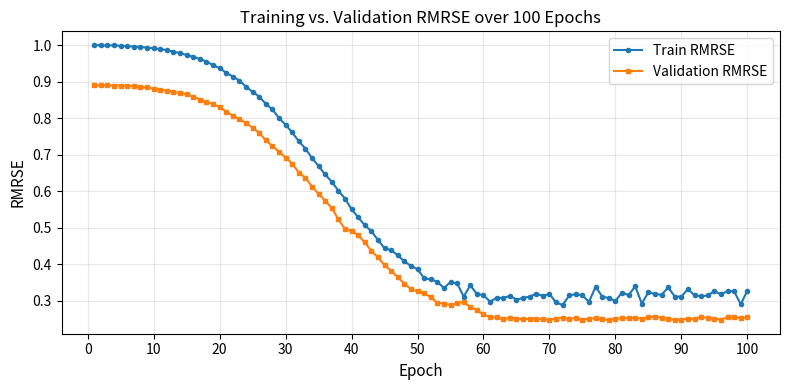

Python code for this plot:
train = [
1.000, 0.999, 0.999, 0.999, 0.998, 0.997, 0.996, 0.995, 0.993, 0.991,
0.989, 0.986, 0.982, 0.978, 0.973, 0.968, 0.962, 0.955, 0.945, 0.937,
0.924, 0.914, 0.903, 0.886, 0.872, 0.859, 0.839, 0.824, 0.800, 0.782,
0.761, 0.737, 0.717, 0.691, 0.669, 0.646, 0.626, 0.602, 0.580, 0.551,
0.529, 0.507, 0.491, 0.467, 0.444, 0.439, 0.425, 0.408, 0.396, 0.387,
0.362, 0.359, 0.353, 0.335, 0.352, 0.348, 0.312, 0.343, 0.319, 0.316,
0.298, 0.309, 0.308, 0.314, 0.304, 0.308, 0.312, 0.320, 0.314, 0.319,
0.296, 0.289, 0.315, 0.319, 0.315, 0.298, 0.339, 0.312, 0.308, 0.300,
0.323, 0.316, 0.340, 0.293, 0.324, 0.319, 0.317, 0.337, 0.312, 0.312,
0.333, 0.315, 0.313, 0.315, 0.327, 0.318, 0.327, 0.326, 0.291, 0.328
]

val = [
0.890, 0.890, 0.890, 0.889, 0.889, 0.888, 0.887, 0.885, 0.884, 0.881,
0.878, 0.875, 0.872, 0.869, 0.865, 0.859, 0.851, 0.844, 0.839, 0.830,
0.818, 0.807, 0.797, 0.787, 0.774, 0.760, 0.739, 0.724, 0.708, 0.692,
0.676, 0.651, 0.637, 0.613, 0.593, 0.574, 0.554, 0.523, 0.497, 0.491,
0.480, 0.460, 0.437, 0.419, 0.398, 0.382, 0.365, 0.347, 0.333, 0.326,
0.322, 0.310, 0.295, 0.293, 0.289, 0.294, 0.297, 0.283, 0.275, 0.263,
0.256, 0.255, 0.250, 0.254, 0.252, 0.250, 0.251, 0.251, 0.250, 0.248,
0.252, 0.254, 0.251, 0.253, 0.249, 0.251, 0.253, 0.250, 0.248, 0.251,
0.253, 0.253, 0.254, 0.251, 0.255, 0.257, 0.254, 0.251, 0.248, 0.249,
0.252, 0.250, 0.257, 0.253, 0.252, 0.249, 0.256, 0.256, 0.253, 0.255
]

import matplotlib.pyplot as plt
epochs = range(1, len(train) + 1)

plt.figure(figsize=(8, 4))
plt.plot(epochs, train, label='Train RMRSE', marker='o', markersize=3)
plt.plot(epochs, val,   label='Validation RMRSE', marker='s', markersize=3)
plt.title('Training vs. Validation RMRSE over 100 Epochs', fontsize=12)
plt.xlabel('Epoch', fontsize=11)
plt.ylabel('RMRSE', fontsize=11)
plt.xticks(range(0, 101, 10))
plt.legend()
plt.grid(alpha=0.3)
plt.tight_layout()
plt.show()
